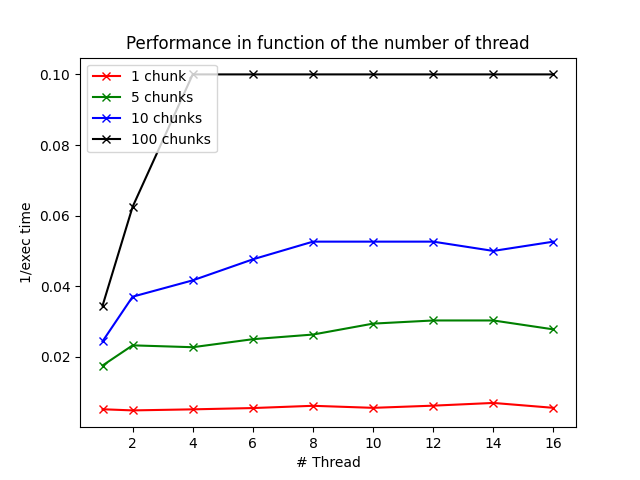

The data file committed next to this chart (first rows):
Number of thread, Performance 1 chunks, Performance 5 chunks, Performance 10 chunks, Performance 100 chunks
1, 0.005155, 0.01754, 0.02439, 0.03448
2, 0.004831, 0.02326, 0.03704, 0.0625
4, 0.005128, 0.02273, 0.04167, 0.1
6, 0.005495, 0.025, 0.04762, 0.1
8, 0.006135, 0.02632, 0.05263, 0.1
10, 0.005556, 0.02941, 0.05263, 0.1
12, 0.006173, 0.0303, 0.05263, 0.1
14, 0.006944, 0.0303, 0.05, 0.1
16, 0.005556, 0.02778, 0.05263, 0.1
